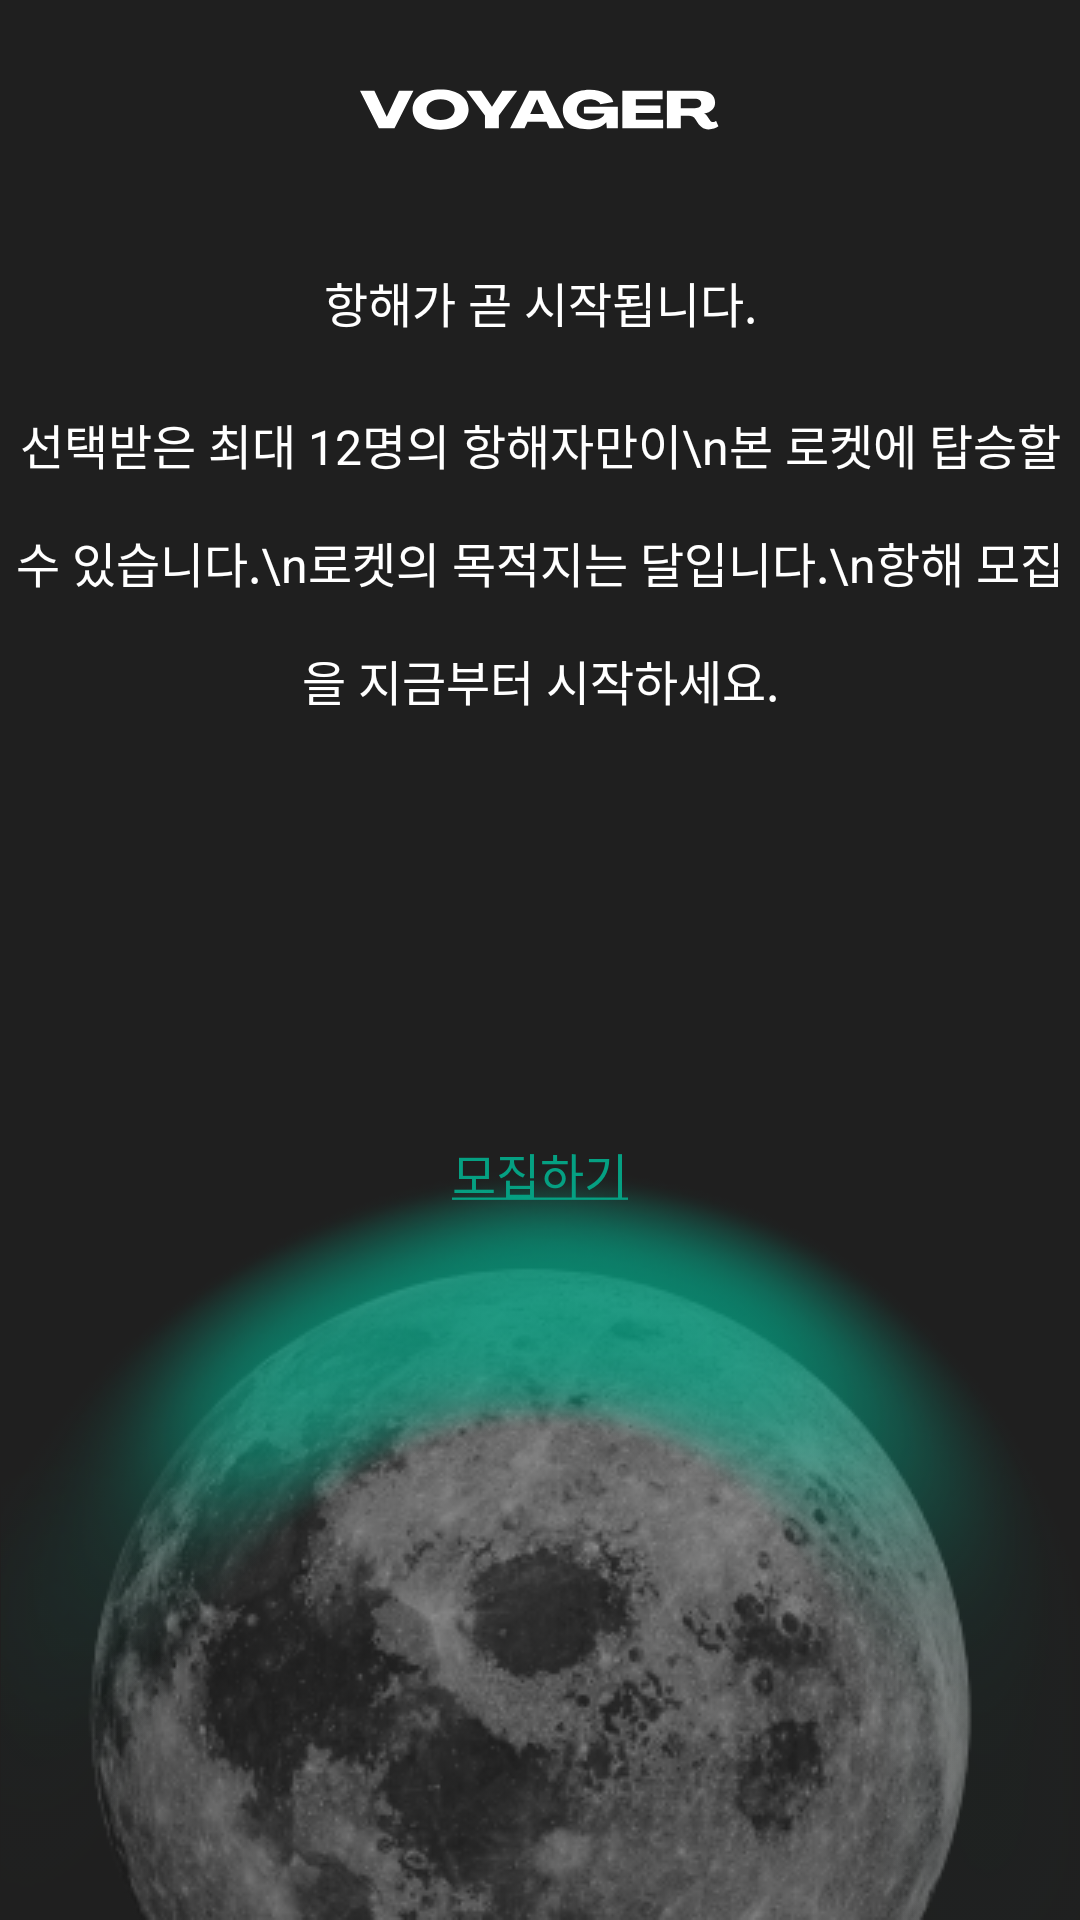

Here is an Android app screen rendered from its layout file. Give the layout XML and the strings, colors and styles it references.
<!-- AndroidManifest.xml: application theme Theme.Voyager -->
<!-- res/layout/activity_make_home.xml -->
<?xml version="1.0" encoding="utf-8"?>
<layout xmlns:android="http://schemas.android.com/apk/res/android"
    xmlns:app="http://schemas.android.com/apk/res-auto"
    xmlns:tools="http://schemas.android.com/tools">

    <androidx.constraintlayout.widget.ConstraintLayout
        android:layout_width="match_parent"
        android:layout_height="match_parent"
        android:background="@color/background"
        tools:context=".ui.recruit.RecruitActivity">

        <ImageView
            android:id="@+id/imageView4"
            android:layout_width="120dp"
            android:layout_height="wrap_content"
            android:layout_marginTop="24dp"
            app:layout_constraintEnd_toEndOf="parent"
            app:layout_constraintStart_toStartOf="parent"
            app:layout_constraintTop_toTopOf="parent"
            app:srcCompat="@drawable/ic_logo" />

        <TextView
            android:id="@+id/textView10"
            style="@style/Voyager.NotoSansKr.Regular.16.TextView"
            android:layout_width="wrap_content"
            android:layout_height="wrap_content"
            android:layout_marginTop="40dp"
            android:text="항해가 곧 시작됩니다."
            android:textColor="@color/white"
            app:layout_constraintEnd_toEndOf="parent"
            app:layout_constraintStart_toStartOf="parent"
            app:layout_constraintTop_toBottomOf="@+id/imageView4" />

        <TextView
            android:id="@+id/textView11"
            style="@style/Voyager.NotoSansKr.Regular.16.TextView"
            android:layout_width="wrap_content"
            android:layout_height="133dp"
            android:layout_marginTop="24dp"
            android:lineSpacingExtra="16dp"
            android:text="선택받은 최대 12명의 항해자만이\n본 로켓에 탑승할 수 있습니다.\n로켓의 목적지는 달입니다.\n항해 모집을 지금부터 시작하세요."
            android:textAlignment="center"
            android:textColor="@color/white"
            app:layout_constraintEnd_toEndOf="parent"
            app:layout_constraintStart_toStartOf="parent"
            app:layout_constraintTop_toBottomOf="@+id/textView10" />

        <TextView
            android:id="@+id/tv_make_rocket"
            style="@style/Voyager.NotoSansKr.Medium.16.TextView"
            android:layout_width="wrap_content"
            android:layout_height="wrap_content"
            android:layout_marginTop="110dp"
            android:text="@string/recruiting"
            android:textColor="@color/main_color"
            app:layout_constraintEnd_toEndOf="parent"
            app:layout_constraintStart_toStartOf="parent"
            app:layout_constraintTop_toBottomOf="@+id/textView11" />

        <ImageView
            android:id="@+id/iv_moon"
            android:layout_width="wrap_content"
            android:layout_height="wrap_content"
            app:layout_constraintBottom_toBottomOf="parent"
            app:layout_constraintEnd_toEndOf="parent"
            app:layout_constraintStart_toStartOf="parent"
            app:srcCompat="@drawable/ic_harf_moon" />

        <ImageView
            android:id="@+id/imageView5"
            android:layout_width="wrap_content"
            android:layout_height="0dp"
            android:elevation="60dp"
            android:layout_marginBottom="-10dp"
            app:layout_constraintBottom_toBottomOf="parent"
            app:layout_constraintEnd_toEndOf="@+id/iv_moon"
            app:layout_constraintStart_toStartOf="@+id/iv_moon"
            app:srcCompat="@drawable/harf_moon_light" />

    </androidx.constraintlayout.widget.ConstraintLayout>
</layout>
<!-- resources referenced by this layout -->
<resources>
  <color name="background">#1F1F1F</color>
  <color name="main_color">#05A082</color>
  <color name="white">#FFFFFFFF</color>
  <!-- drawable harf_moon_light: png bitmap (drawable, 55194 bytes) -->
  <!-- drawable ic_harf_moon: png bitmap (drawable, 65514 bytes) -->
  <!-- drawable ic_logo (drawable) -->
  <vector xmlns:android="http://schemas.android.com/apk/res/android"
      android:width="216dp"
      android:height="25dp"
      android:viewportWidth="216"
      android:viewportHeight="25">
    <path
        android:pathData="M11.33,24H20.7L32.06,1.09H23.39L16.06,16.96H16L8.64,1.09H0L11.33,24ZM48.36,24.8C58.44,24.8 65.16,19.9 65.16,12.54C65.16,5.18 58.44,0.29 48.36,0.29C38.31,0.29 31.59,5.18 31.59,12.54C31.59,19.9 38.31,24.8 48.36,24.8ZM48.36,18.91C43.33,18.91 39.94,16.35 39.94,12.54C39.94,8.74 43.33,6.18 48.36,6.18C53.38,6.18 56.8,8.74 56.8,12.54C56.8,16.35 53.38,18.91 48.36,18.91ZM74.98,24H83.33V16.19L94.31,1.09H85.41L79.2,10.75H79.17L72.64,1.09H63.84L74.98,16.19V24ZM90.09,24H98.73L100.5,20H111.92L113.71,24H122.38L111.21,1.09H101.52L90.09,24ZM102.13,15.3L106.22,6.24H106.29L110.32,15.3H102.13ZM136.53,24.58C141.26,24.58 145.55,22.88 147.76,20.26H147.79L148.11,24H154.7V10.78H134.35V15.01H146.64C146.35,17.41 143.15,19.14 138.99,19.14C133.65,19.14 130.06,16.58 130.06,12.77C130.06,8.83 133.26,6.18 137.94,6.18C140.98,6.18 143.57,7.46 144.21,9.31L151.98,7.97C151.02,3.52 145.3,0.51 137.97,0.51C128.24,0.51 121.71,5.54 121.71,13.02C121.71,19.9 127.66,24.58 136.53,24.58ZM157.41,24H181.89V18.82H165.51V14.56H180.29V10.11H165.51V6.27H181.57V1.09H157.41V24ZM209.19,24.64C211.3,24.64 213.79,23.87 215.04,22.78L213.63,19.42C213.25,19.87 212.48,20.16 211.94,20.16C211.04,20.16 210.5,19.78 210.08,19.2L208.45,16.74C207.91,15.9 207.2,15.3 206.43,15.01V14.98C210.63,14.18 213.06,11.78 213.06,8.35C213.06,3.74 209.54,1.09 203.4,1.09H184.13V24H192.48V16.38H197.38C198.88,16.38 200.29,17.02 201.25,18.37L202.69,20.77C204,22.66 205.73,24.64 209.19,24.64ZM192.48,11.68V6.02H200.9C203.3,6.02 204.71,7.07 204.71,8.86C204.71,10.62 203.3,11.68 200.9,11.68H192.48Z"
        android:fillColor="#ffffff"/>
  </vector>
  <string name="recruiting"><u>모집하기</u></string>
  <style name="Voyager.NotoSansKr.Medium.16.TextView" parent="Widget.MaterialComponents.TextView">
          <item name="fontFamily">@font/noto_sans_kr_medium</item>
          <item name="android:textSize">16sp</item>
      </style>
  <style name="Voyager.NotoSansKr.Regular.16.TextView" parent="Widget.MaterialComponents.TextView">
          <item name="fontFamily">@font/noto_sans_kr_regular</item>
          <item name="android:textSize">16sp</item>
      </style>
  <style name="Theme.Voyager" parent="Theme.MaterialComponents.DayNight.NoActionBar">
          
          <item name="colorPrimary">@color/black</item>
          <item name="colorPrimaryVariant">@color/background</item>
          <item name="colorOnPrimary">@color/white</item>
          
          <item name="colorSecondary">@color/teal_200</item>
          <item name="colorSecondaryVariant">@color/teal_700</item>
          <item name="colorOnSecondary">@color/black</item>
          
          <item name="android:statusBarColor" tools:targetApi="l">?attr/colorPrimaryVariant</item>
          
      </style>
  <color name="black">#FF000000</color>
  <color name="teal_200">#FF03DAC5</color>
  <color name="teal_700">#FF018786</color>
</resources>
